Run: headless pygame with SDL's dummy video driver; simulated clock (each Clock.tick advances the game by its frame time, no real sleeping); random seed 0; keys injected as events and as key.get_pressed() state; no mouse input.
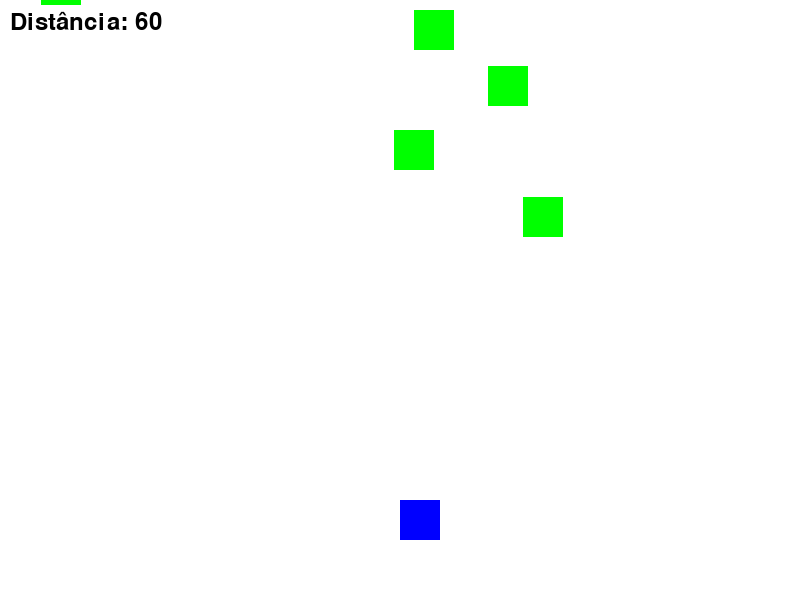
Frame 1 of 4 · flips 1–60 · no input
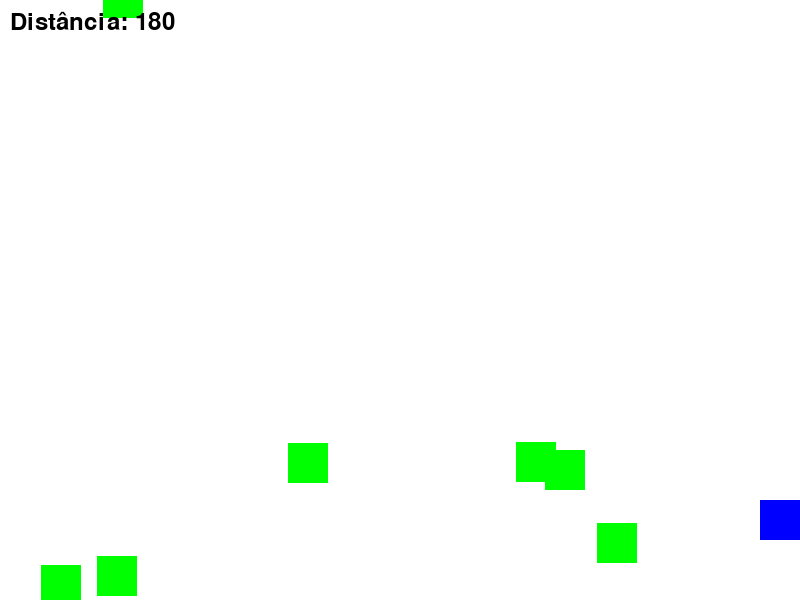
Frame 2 of 4 · flips 61–180 · tapped SPACE, RETURN · held RIGHT (→), D
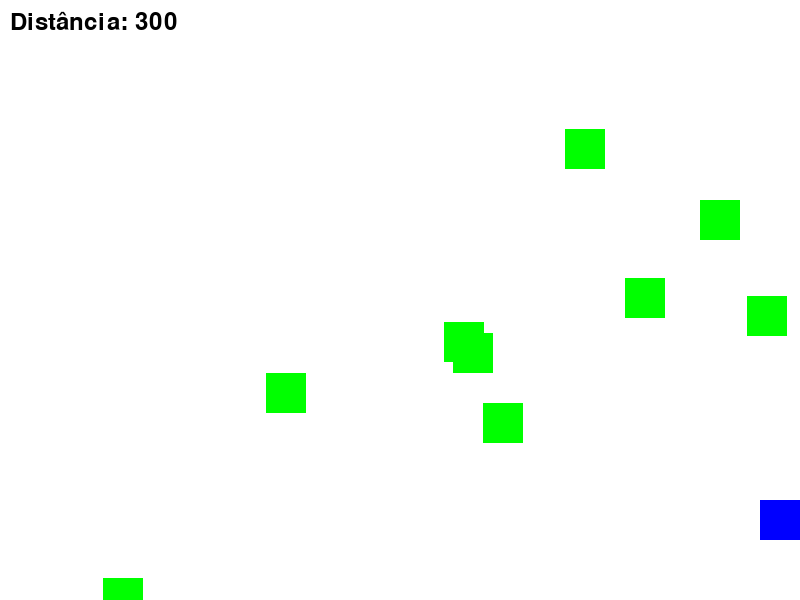
Frame 3 of 4 · flips 181–300 · held DOWN (↓), S
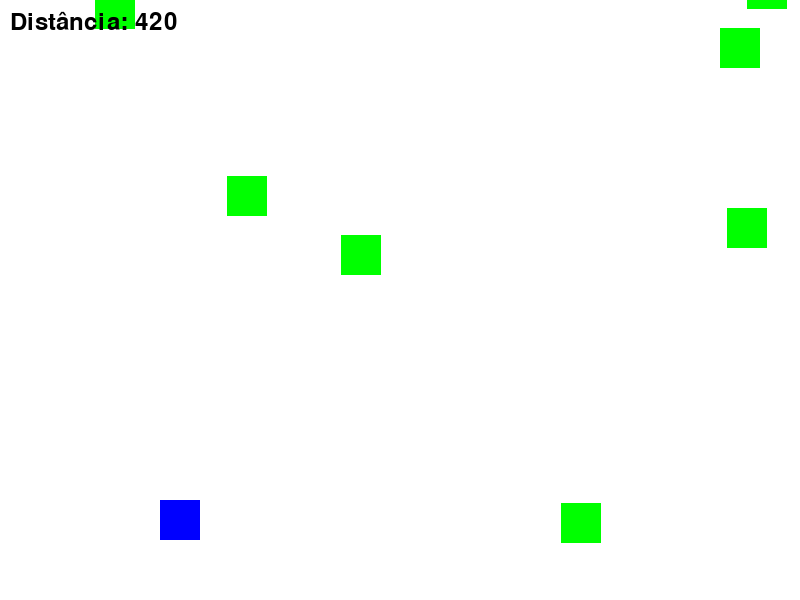
Frame 4 of 4 · flips 301–420 · held LEFT (←), A, UP (↑), W

The pygame program that drew these frames:

import pygame
import random

# Inicializar o pygame
pygame.init()

# Configurações da tela
WIDTH, HEIGHT = 800, 600
screen = pygame.display.set_mode((WIDTH, HEIGHT))
pygame.display.set_caption("SkiFree Clone")

# Cores
WHITE = (255, 255, 255)
GREEN = (0, 255, 0)
RED = (255, 0, 0)
BLUE = (0, 0, 255)
BLACK = (0, 0, 0)

# Fonte para o placar
font = pygame.font.SysFont(None, 36)

# Configuração do esquiador
skier = pygame.Rect(WIDTH // 2, HEIGHT - 100, 40, 40)
skier_speed = 5

# Obstáculos
obstacles = []
for _ in range(10):
    x = random.randint(0, WIDTH - 40)
    y = random.randint(-600, 0)
    obstacles.append(pygame.Rect(x, y, 40, 40))

# Monstro das neves
yeti = pygame.Rect(random.randint(0, WIDTH - 40), -100, 50, 50)
yeti_speed = 3

# Loop principal
running = True
clock = pygame.time.Clock()
distance = 0

while running:
    screen.fill(WHITE)
    
    for event in pygame.event.get():
        if event.type == pygame.QUIT:
            running = False
    
    keys = pygame.key.get_pressed()
    if keys[pygame.K_LEFT] and skier.x > 0:
        skier.x -= skier_speed
    if keys[pygame.K_RIGHT] and skier.x < WIDTH - skier.width:
        skier.x += skier_speed
    
    # Movimento dos obstáculos
    for obstacle in obstacles:
        obstacle.y += 5
        if obstacle.y > HEIGHT:
            obstacle.y = random.randint(-600, 0)
            obstacle.x = random.randint(0, WIDTH - 40)
        pygame.draw.rect(screen, GREEN, obstacle)
    
    # Monstro das neves começa a aparecer após 500 de distância
    if distance > 500:
        yeti.y += yeti_speed
        if yeti.y > HEIGHT:
            yeti.y = -100
            yeti.x = random.randint(0, WIDTH - 50)
        pygame.draw.rect(screen, RED, yeti)
    
    # Desenhando o esquiador
    pygame.draw.rect(screen, BLUE, skier)
    
    # Atualizar distância
    distance += 1
    
    # Exibir o placar
    score_text = font.render(f"Distância: {distance}", True, BLACK)
    screen.blit(score_text, (10, 10))
    
    # Verificando colisões
    for obstacle in obstacles:
        if skier.colliderect(obstacle):
            print("Você bateu em um obstáculo!")
            running = False
    
    if skier.colliderect(yeti):
        print("O monstro pegou você!")
        running = False
    
    pygame.display.flip()
    clock.tick(30)

pygame.quit()
